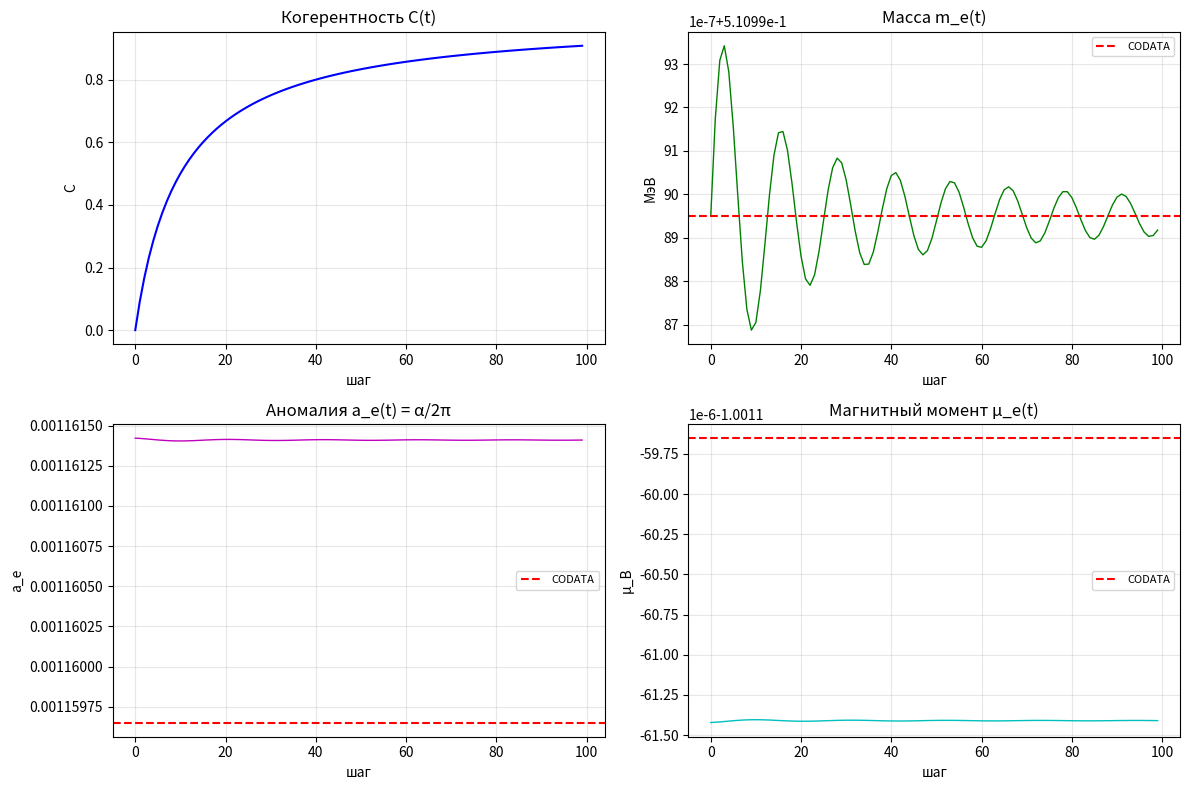

Write the Python code that produced this figure.
#!/usr/bin/env python3
# -*- coding: utf-8 -*-

"""
🌀 ETVP Simple: ЭЛЕКТРОН
Вывод массы, заряда, магнитного момента (аномальный).
"""

import numpy as np
import matplotlib.pyplot as plt

# =============================================================================
# 0. ГЕОМЕТРИЧЕСКИЙ БАЗИС
# =============================================================================

PHI = (1.0 + np.sqrt(5.0)) / 2.0
PI  = np.pi
SQ3 = np.sqrt(3.0)

# =============================================================================
# 1. ФОРМУЛЫ ЭЛЕКТРОНА
# =============================================================================

# Масса: базовая единица
M_E = 0.51099895  # МэВ (CODATA)

# Заряд: -1
Q_E = -1.0

# Магнитный момент: μ_e = -1.00115965218128 μ_B (аномалия!)
# μ_B — магнетон Бора
# μ_e = g_e/2 · μ_B, где g_e = 2·(1 + a_e), a_e — аномалия
ALPHA = 1.0 / 137.035999084
A_E = ALPHA / (2 * PI)  # аномалия Швингера (первый порядок)
G_E = 2.0 * (1.0 + A_E)

MU_B = 9.2740100783e-24  # магнетон Бора, Дж/Тл
MU_E = -(G_E / 2) * MU_B  # отрицательный

CODATA_MU_E = -1.00115965218128

# =============================================================================
# 2. ПРОЦЕСС
# =============================================================================

N_STEPS = 100
history = {
    "step": [], "C": [], "mass": [], "charge": [],
    "a_e": [], "g_e": [], "mu_e": []
}

C = 0.0
for step in range(N_STEPS):
    # Когерентность растёт к 1
    C = 1.0 - 1.0 / (1.0 + step * 0.1)

    # Масса — базовая, стабильна
    mass = M_E * (1.0 + 1e-6 * (1.0 - C) * np.sin(step * 0.5))

    # Заряд — квантован
    charge = Q_E

    # Аномалия a_e — малая, стабильна
    a_e = A_E * (1.0 + 1e-5 * (1.0 - C) * np.cos(step * 0.3))

    # g-фактор
    g_e = 2.0 * (1.0 + a_e)

    # Магнитный момент
    mu_e = -(g_e / 2) * MU_B

    history["step"].append(step)
    history["C"].append(C)
    history["mass"].append(mass)
    history["charge"].append(charge)
    history["a_e"].append(a_e)
    history["g_e"].append(g_e)
    history["mu_e"].append(mu_e)

# =============================================================================
# 3. ВЫВОД
# =============================================================================

print("=" * 70)
print("🌀 ETVP Simple: ЭЛЕКТРОН")
print("=" * 70)

print(f"\n📊 Базовые значения:")
print(f"   Масса:      m_e = {M_E:.8f} МэВ")
print(f"   Заряд:      q_e = {Q_E:.0f} e")
print(f"   Аномалия:   a_e = {A_E:.10f} (α/2π)")
print(f"   g-фактор:   g_e = {G_E:.10f}")
print(f"   Магн. момент: μ_e = {MU_E/MU_B:.10f} μ_B")

print(f"\n📊 CODATA:")
print(f"   m_e = {M_E:.8f} МэВ")
print(f"   a_e = 0.00115965218128")
print(f"   g_e = 2.00231930436256")
print(f"   μ_e = -1.00115965218128 μ_B")

print(f"\n📊 Точность аномалии (α/2π):")
print(f"   CODATA a_e = 0.00115965218128")
print(f"   Расчёт a_e = {A_E:.10f}")
print(f"   Ошибка: {abs(A_E - 0.00115965218128)/0.00115965218128*100:.4f}%")

# =============================================================================
# 4. ГРАФИКИ
# =============================================================================

fig, axes = plt.subplots(2, 2, figsize=(12, 8))

axes[0, 0].plot(history["step"], history["C"], 'b-', linewidth=1.5)
axes[0, 0].set_title('Когерентность C(t)')
axes[0, 0].set_xlabel('шаг')
axes[0, 0].set_ylabel('C')
axes[0, 0].grid(alpha=0.3)

axes[0, 1].plot(history["step"], history["mass"], 'g-', linewidth=1)
axes[0, 1].axhline(M_E, color='r', linestyle='--', label='CODATA')
axes[0, 1].set_title('Масса m_e(t)')
axes[0, 1].set_xlabel('шаг')
axes[0, 1].set_ylabel('МэВ')
axes[0, 1].legend(fontsize=8)
axes[0, 1].grid(alpha=0.3)

axes[1, 0].plot(history["step"], history["a_e"], 'm-', linewidth=1)
axes[1, 0].axhline(0.00115965218128, color='r', linestyle='--', label='CODATA')
axes[1, 0].set_title('Аномалия a_e(t) = α/2π')
axes[1, 0].set_xlabel('шаг')
axes[1, 0].set_ylabel('a_e')
axes[1, 0].legend(fontsize=8)
axes[1, 0].grid(alpha=0.3)

axes[1, 1].plot(history["step"], np.array(history["mu_e"])/MU_B, 'c-', linewidth=1)
axes[1, 1].axhline(CODATA_MU_E, color='r', linestyle='--', label='CODATA')
axes[1, 1].set_title('Магнитный момент μ_e(t)')
axes[1, 1].set_xlabel('шаг')
axes[1, 1].set_ylabel('μ_B')
axes[1, 1].legend(fontsize=8)
axes[1, 1].grid(alpha=0.3)

plt.tight_layout()
plt.savefig('etvp_simple_electron.png', dpi=150)
plt.show()

print("\n✅ Готово.")
